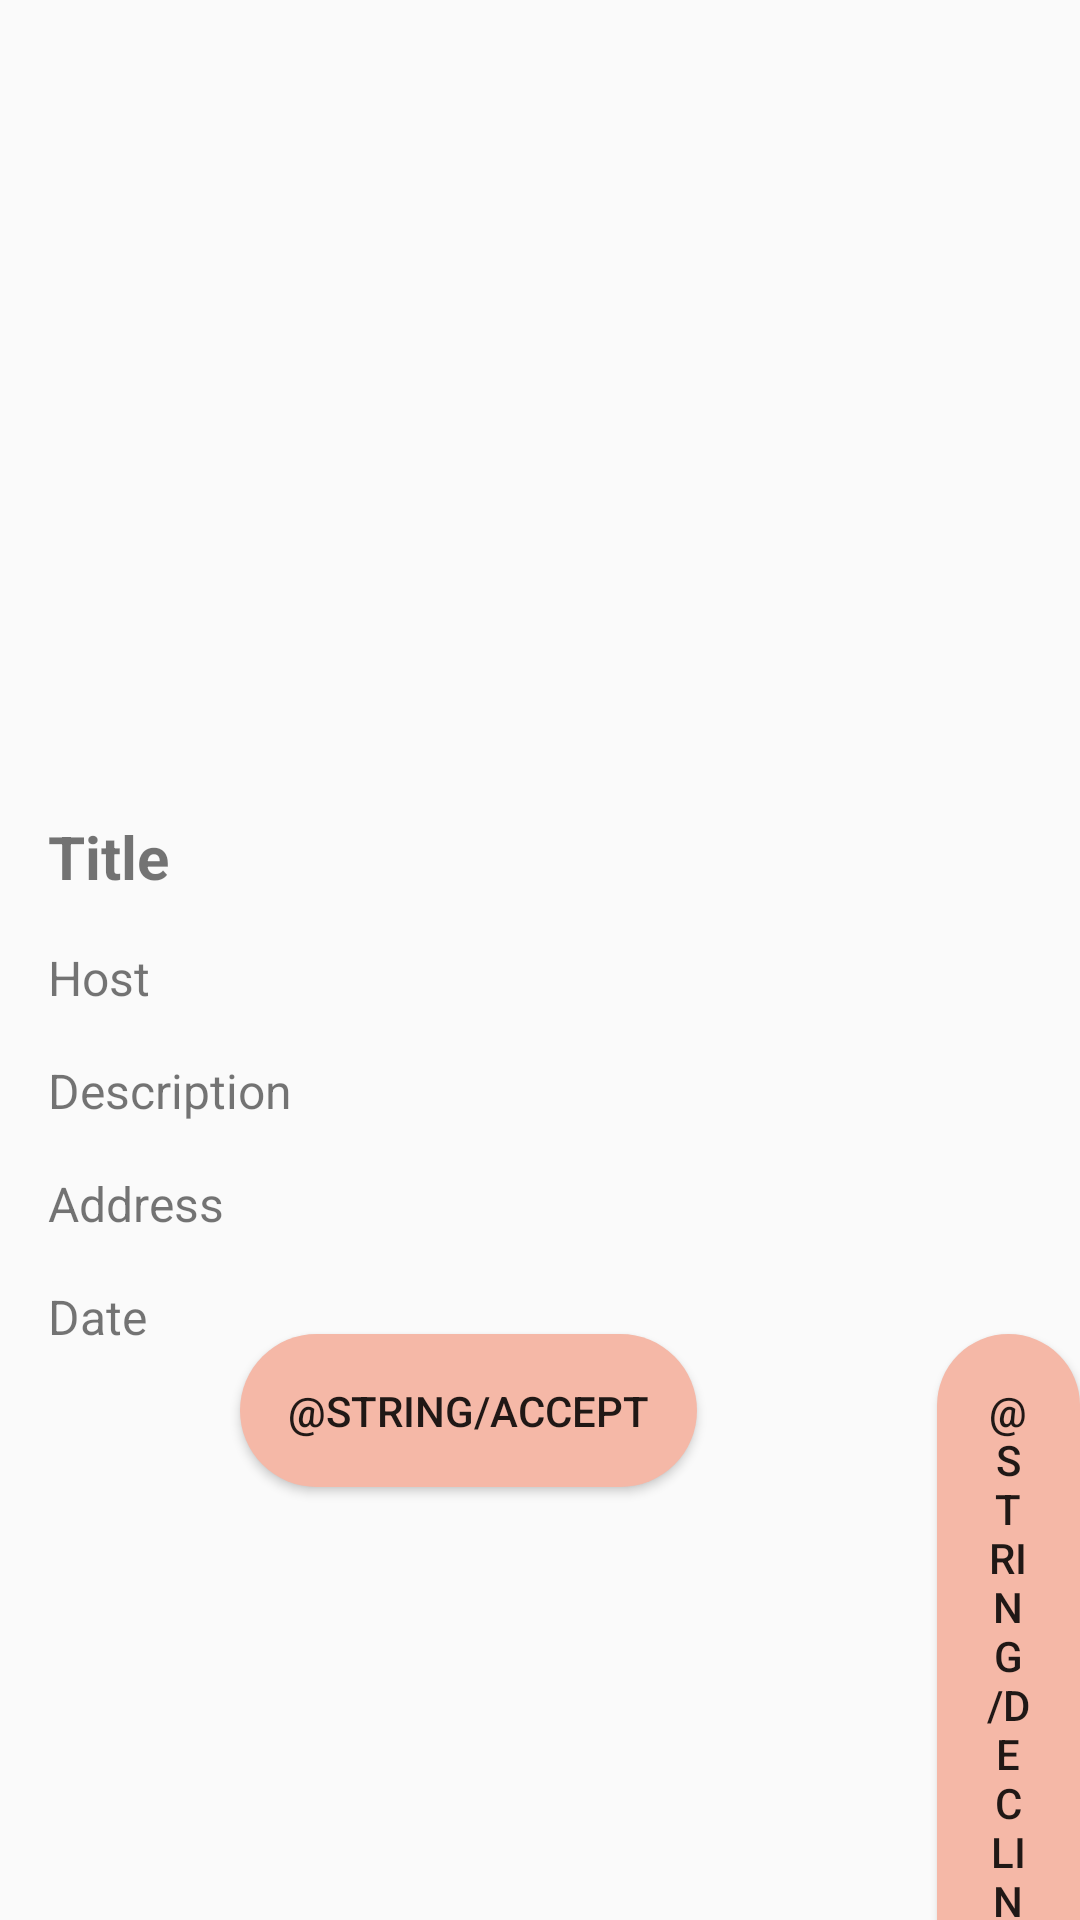

Reconstruct the res/layout file that produces this screen, plus the resources it refers to.
<!-- AndroidManifest.xml: application theme Theme.Gathering -->
<!-- res/layout/frg_event_detail.xml -->
<?xml version="1.0" encoding="utf-8"?>
<androidx.constraintlayout.widget.ConstraintLayout xmlns:android="http://schemas.android.com/apk/res/android"
    xmlns:app="http://schemas.android.com/apk/res-auto"
    android:layout_width="match_parent"
    android:layout_height="match_parent">

    <ImageView
        android:id="@+id/img_event"
        android:layout_width="match_parent"
        android:layout_height="@dimen/img_height"
        android:scaleType="centerCrop"
        app:layout_constraintEnd_toEndOf="parent"
        app:layout_constraintStart_toStartOf="parent"
        app:layout_constraintTop_toTopOf="parent"
        app:srcCompat="@drawable/ic_launcher_foreground" />

    <TextView
        android:id="@+id/tv_event_title"
        android:layout_width="wrap_content"
        android:layout_height="wrap_content"
        android:layout_marginStart="@dimen/tv_margin_start"
        android:layout_marginTop="@dimen/tv_margin_top"
        android:text="@string/event_title"
        android:textSize="@dimen/tv_text_size_medium"
        android:textStyle="bold"
        app:layout_constraintStart_toStartOf="parent"
        app:layout_constraintTop_toBottomOf="@+id/img_event" />

    <TextView
        android:id="@+id/tv_event_host"
        android:layout_width="wrap_content"
        android:layout_height="wrap_content"
        android:layout_marginStart="@dimen/tv_margin_start"
        android:layout_marginTop="@dimen/tv_margin_top"
        android:text="@string/event_host"
        android:textSize="@dimen/tv_text_size_small"
        app:layout_constraintStart_toStartOf="parent"
        app:layout_constraintTop_toBottomOf="@id/tv_event_title" />

    <TextView
        android:id="@+id/tv_event_description"
        android:layout_width="wrap_content"
        android:layout_height="wrap_content"
        android:layout_marginStart="@dimen/tv_margin_start"
        android:layout_marginTop="@dimen/tv_margin_top"
        android:text="@string/event_description"
        android:textSize="@dimen/tv_text_size_small"
        app:layout_constraintStart_toStartOf="parent"
        app:layout_constraintTop_toBottomOf="@+id/tv_event_host" />

    <TextView
        android:id="@+id/tv_event_address"
        android:layout_width="wrap_content"
        android:layout_height="wrap_content"
        android:layout_marginStart="@dimen/tv_margin_start"
        android:layout_marginTop="@dimen/tv_margin_top"
        android:text="@string/address"
        android:textSize="@dimen/tv_text_size_small"
        app:layout_constraintStart_toStartOf="parent"
        app:layout_constraintTop_toBottomOf="@+id/tv_event_description" />

    <TextView
        android:id="@+id/tv_event_date"
        android:layout_width="wrap_content"
        android:layout_height="wrap_content"
        android:layout_marginStart="@dimen/tv_margin_start"
        android:layout_marginTop="@dimen/tv_margin_top"
        android:text="@string/date"
        android:textSize="@dimen/tv_text_size_small"
        app:layout_constraintStart_toStartOf="parent"
        app:layout_constraintTop_toBottomOf="@+id/tv_event_address" />

    <RelativeLayout
        android:layout_width="match_parent"
        android:layout_height="wrap_content"
        app:layout_constraintBottom_toBottomOf="parent"
        app:layout_constraintEnd_toEndOf="parent"
        app:layout_constraintStart_toStartOf="parent"
        app:layout_constraintTop_toBottomOf="@id/tv_event_date">

        <Button
            android:id="@+id/btn_accept_event"
            style="@style/buttonStyle"
            android:layout_width="wrap_content"
            android:layout_height="wrap_content"
            android:layout_marginStart="@dimen/btn_margin_start"
            android:layout_marginTop="@dimen/btn_margin_top"
            android:background="@drawable/custom_button"
            android:padding="@dimen/btn_padding"
            android:text="@string/accept"
            app:layout_constraintBottom_toBottomOf="parent" />

        <Button
            android:id="@+id/btn_decline_event"
            style="@style/buttonStyle"
            android:layout_width="wrap_content"
            android:layout_height="wrap_content"
            android:layout_marginStart="@dimen/btn_margin_start"
            android:layout_marginTop="@dimen/btn_margin_top"
            android:layout_toEndOf="@+id/btn_accept_event"
            android:background="@drawable/custom_button"
            android:padding="@dimen/btn_padding"
            android:text="@string/decline"
            app:layout_constraintBottom_toBottomOf="parent" />
    </RelativeLayout>

</androidx.constraintlayout.widget.ConstraintLayout>
<!-- resources referenced by this layout -->
<resources>
  <dimen name="btn_margin_start">80dp</dimen>
  <dimen name="btn_margin_top">30dp</dimen>
  <dimen name="btn_padding">16dp</dimen>
  <dimen name="img_height">256dp</dimen>
  <dimen name="tv_margin_start">16dp</dimen>
  <dimen name="tv_margin_top">16dp</dimen>
  <dimen name="tv_text_size_medium">20sp</dimen>
  <dimen name="tv_text_size_small">16sp</dimen>
  <!-- drawable custom_button (drawable) -->
  <?xml version="1.0" encoding="utf-8"?>
  <selector xmlns:android="http://schemas.android.com/apk/res/android">
      <item android:state_pressed="false">
          <shape android:shape="rectangle">
              <solid android:color="@color/custom_button_color" />
              <corners android:radius="60dp" />
          </shape>
      </item>
      <item android:state_pressed="true">
          <shape android:shape="rectangle">
              <solid android:color="@color/button_color_pressed" />
              <corners android:radius="60dp" />
          </shape>
      </item>
  </selector>
  <string name="address">Address</string>
  <string name="date">Date</string>
  <string name="event_description">Description</string>
  <string name="event_host">Host</string>
  <string name="event_title">Title</string>
  <style name="buttonStyle">
          <item name="android:layout_marginLeft">50dp</item>
          <item name="android:layout_marginRight">50dp</item>
          <item name="android:layout_marginTop">20dp</item>
      </style>
  <style name="Theme.Gathering" parent="Theme.AppCompat.DayNight.NoActionBar">
          
          <item name="colorPrimary">@color/peach</item>
          <item name="colorPrimaryVariant">@color/peach</item>
          <item name="colorOnPrimary">@color/white</item>
          
          <item name="colorSecondary">@color/peach</item>
          <item name="colorSecondaryVariant">@color/peach</item>
          <item name="colorOnSecondary">@color/black</item>
          
          <item name="android:statusBarColor">@color/gray</item>
          
          <item name="android:timePickerDialogTheme">@style/DialogTheme</item>
          <item name="android:datePickerDialogTheme">@style/DialogTheme</item>
  
      </style>
  <color name="custom_button_color">#F5B8A7</color>
  <color name="button_color_pressed">#B36D65</color>
  <color name="peach">#FFC8AF</color>
  <color name="white">#FFFFFFFF</color>
  <color name="black">#FF000000</color>
  <color name="gray">#B3AFAF</color>
  <style name="DialogTheme" parent="Theme.AppCompat.Light.Dialog">
          <item name="colorAccent">@color/custom_button_color</item>
          <item name="android:textColorPrimary">#000000</item>
      </style>
</resources>
